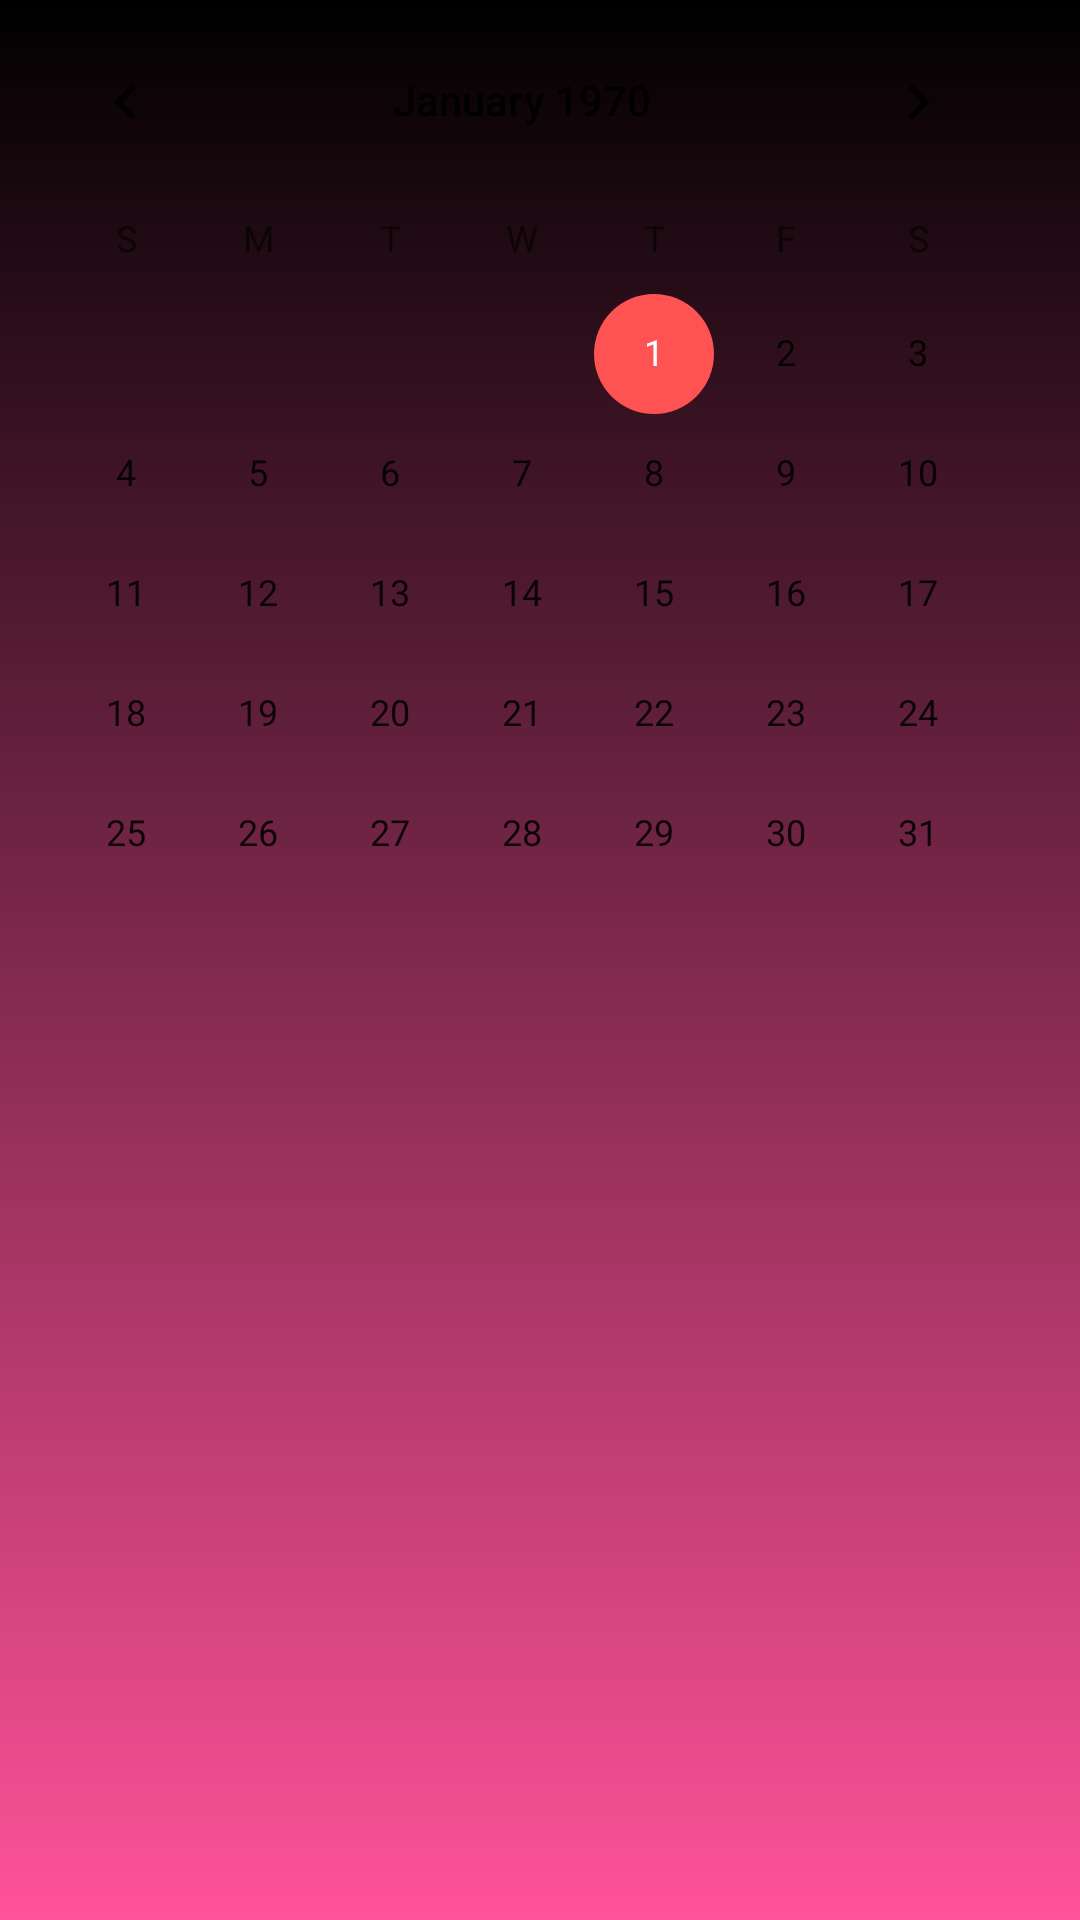

Layout XML and referenced resources for this Android screen:
<!-- AndroidManifest.xml: application theme AppTheme -->
<!-- res/layout/billiterie.xml -->
<?xml version="1.0" encoding="utf-8"?>
<androidx.constraintlayout.widget.ConstraintLayout xmlns:android="http://schemas.android.com/apk/res/android"
    xmlns:app="http://schemas.android.com/apk/res-auto"
    xmlns:tools="http://schemas.android.com/tools"
    android:layout_width="match_parent"
    android:layout_height="match_parent"
    android:background="@drawable/gradient_bg">

    <ImageView
        android:id="@+id/imageView8"
        android:layout_width="72dp"
        android:layout_height="75dp"
        tools:ignore="MissingConstraints"
        tools:layout_editor_absoluteX="323dp"
        tools:layout_editor_absoluteY="16dp"
        tools:srcCompat="@tools:sample/avatars" />

    <ImageView
        android:id="@+id/imageView6"
        tools:ignore="MissingConstraints"
        tools:layout_editor_absoluteX="16dp"
        tools:layout_editor_absoluteY="16dp"
        android:layout_width="90dp"
        android:layout_height="88dp"
        app:srcCompat="@drawable/mini_supporti" />

    <LinearLayout
        android:layout_width="416dp"
        android:layout_height="207dp"
        android:orientation="vertical"
        tools:layout_editor_absoluteX="-6dp"
        tools:layout_editor_absoluteY="105dp"></LinearLayout>

    <CalendarView
        android:id="@+id/calendarView"
        android:layout_width="wrap_content"
        android:layout_height="wrap_content"
        tools:layout_editor_absoluteX="29dp"
        tools:layout_editor_absoluteY="329dp" />
</androidx.constraintlayout.widget.ConstraintLayout>
<!-- resources referenced by this layout -->
<resources>
  <!-- drawable gradient_bg (drawable) -->
  <?xml version="1.0" encoding="utf-8"?>
  <shape xmlns:android="http://schemas.android.com/apk/res/android">
  
      <gradient
          android:type="linear"
          android:startColor="#FFFF529A"
          android:endColor="#000000"
          android:angle="90"
      />
  </shape>
  <style name="AppTheme" parent="Theme.MaterialComponents.Light.NoActionBar">
          
          <item name="colorPrimary">@color/colorPrimary</item>
          <item name="colorPrimaryDark">@color/colorPrimaryDark</item>
          <item name="colorAccent">@color/colorAccent</item>
          <item name="windowNoTitle">true</item>
          <item name="android:windowFullscreen">true</item>
      </style>
  <color name="colorPrimary">#FF5252</color>
  <color name="colorPrimaryDark">#512DA8</color>
  <color name="colorAccent">#FF5252</color>
</resources>
